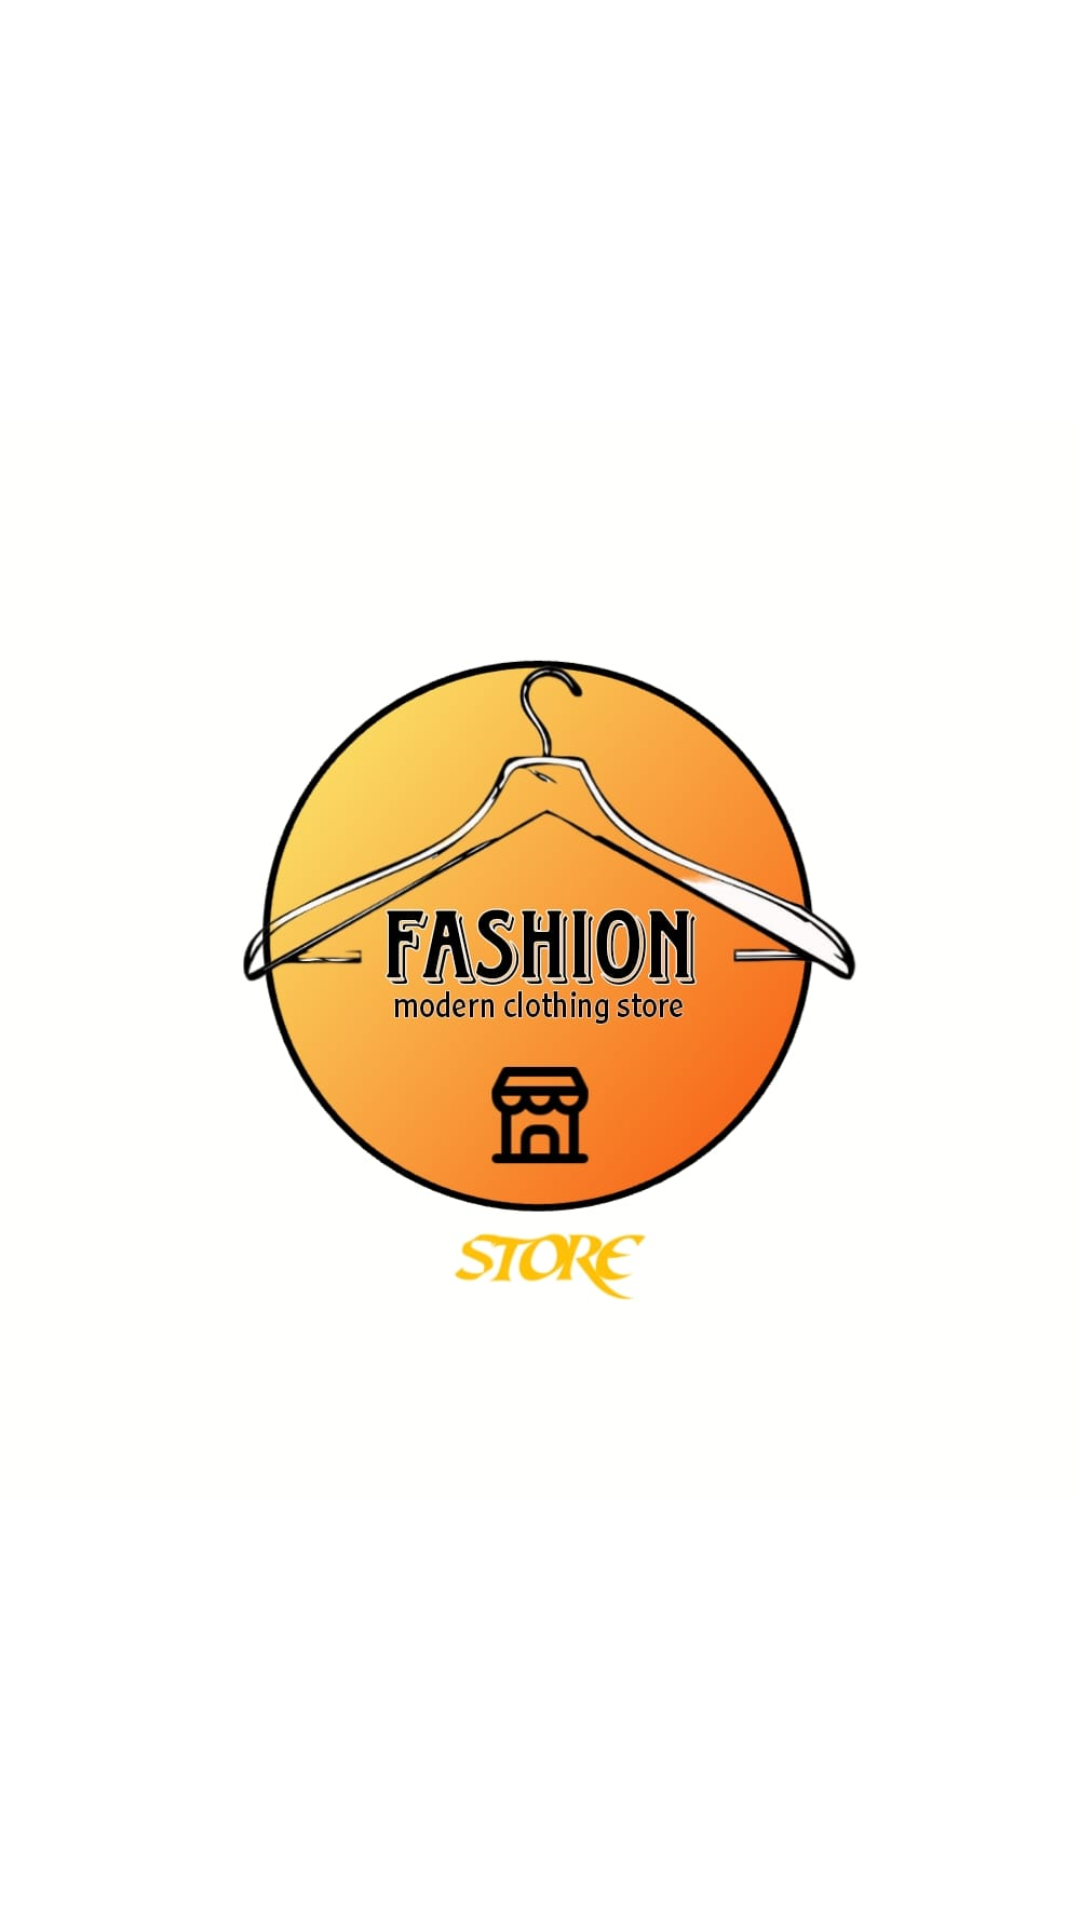

This screen was rendered from an Android layout file. Write that file and the resources it references.
<!-- AndroidManifest.xml: application theme Theme.EcomApp -->
<!-- res/layout/activity_main.xml -->
<?xml version="1.0" encoding="utf-8"?>
<androidx.constraintlayout.widget.ConstraintLayout xmlns:android="http://schemas.android.com/apk/res/android"
    xmlns:app="http://schemas.android.com/apk/res-auto"
    xmlns:tools="http://schemas.android.com/tools"
    android:layout_width="match_parent"
    android:layout_height="match_parent"
    android:background="@color/white"
    tools:context=".MainActivity">

    <ImageView
        android:id="@+id/myImageView"
        android:layout_width="match_parent"
        android:layout_height="match_parent"
        android:src="@drawable/img1"
        app:layout_constraintBottom_toBottomOf="parent"
        app:layout_constraintEnd_toEndOf="parent"
        app:layout_constraintHorizontal_bias="0.551"
        app:layout_constraintStart_toStartOf="parent"
        app:layout_constraintTop_toTopOf="parent" />

</androidx.constraintlayout.widget.ConstraintLayout>
<!-- resources referenced by this layout -->
<resources>
  <color name="white">#FFFFFFFF</color>
  <!-- drawable img1: jpeg bitmap (drawable, 45811 bytes) -->
  <style name="Theme.EcomApp" parent="Base.Theme.EcomApp" />
  <style name="Base.Theme.EcomApp" parent="Theme.Material3.DayNight.NoActionBar">
          
          
      </style>
</resources>
